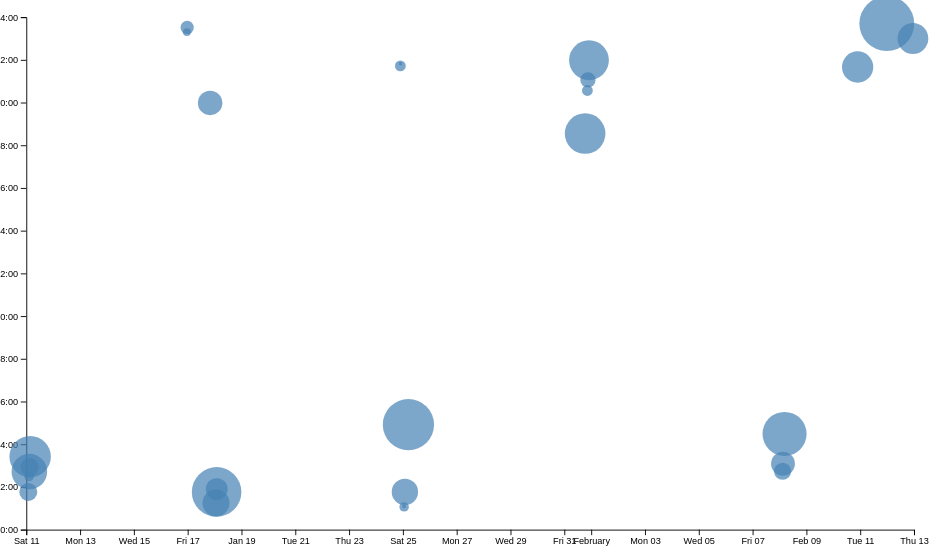
D3 v7 page, settled after 480 driven frames (8 s of simulated time); the page loaded 1 data file(s).


// ── ../global.js
console.log("IT'S ALIVE!");

function $$(selector, context = document) {
    return Array.from(context.querySelectorAll(selector));
}

let pages = [
    { url: './', title: 'Home' },
    { url: './projects/', title: 'Projects' },
    { url: './contact/', title: 'Contact' },
    { url: './resume/', title: 'Resume' },
    { url: './meta/', title: 'Meta'},
    { url: 'https://github.com/OMIDALAM01/portfolio', title: 'GitHub' }
];

const nav = document.createElement('nav');
document.body.prepend(nav);

const ARE_WE_HOME = document.documentElement.classList.contains('home');

for (let p of pages) {
    let url = p.url;

    if (!ARE_WE_HOME && !url.startsWith('http')) {
        url = '../' + url;
    }

    const a = document.createElement('a');
    a.href = url;
    a.textContent = p.title;

    if (p.url.startsWith('http')) {
        a.target = '_blank';
    }

    nav.append(a);

    if (a.host === location.host && a.pathname === location.pathname) {
        a.classList.add('current');
    }
}

document.body.insertAdjacentHTML(
    'afterbegin',
    `
    <label class="color-scheme">
        Theme:
        <select>
            <option value="light">Light</option>
            <option value="dark">Dark</option>
            <option value="auto">Automatic</option>
        </select>
    </label>
`
);

const select = document.querySelector('.color-scheme select');

function setColorScheme(scheme) {
    document.documentElement.style.setProperty('color-scheme', scheme === 'auto' ? '' : scheme);
    localStorage.colorScheme = scheme;
    select.value = scheme;
}

select.addEventListener('input', (event) => {
    const scheme = event.target.value;
    setColorScheme(scheme);
    console.log('Color scheme changed to', scheme);
});

if (localStorage.colorScheme) {
    setColorScheme(localStorage.colorScheme);
} else {
    setColorScheme('auto');
}

export async function fetchJSON(url) {
    try {
        const response = await fetch(url);
        if (!response.ok) {
            throw new Error(`Failed to fetch projects: ${response.statusText}`);
        }
        const data = await response.json();
        return data;
    } catch (error) {
        console.error('Error fetching or parsing JSON data:', error);
    }
}

export function renderProjects(projects, containerElement, headingLevel = 'h2') {
    if (!containerElement) {
        console.error('Invalid container element');
        return;
    }

    containerElement.innerHTML = '';
    projects.forEach(project => {
        const article = document.createElement('article');
        article.innerHTML = `
            <${headingLevel}>${project.title}</${headingLevel}>
            <img src="${project.image}" alt="${project.title}">
            <p>${project.description}</p>
            <p class="project-year">c. ${project.year}</p>
        `;
        containerElement.appendChild(article);
    });
}

export async function fetchGitHubData(username) {
    const url = `https://api.github.com/users/${username}`;
    try {
        const data = await fetchJSON(url);
        return data;
    } catch (error) {
        console.error("Error fetching GitHub data:", error);
        return null;
    }
}
// ── main.js
import * as d3 from "https://cdn.jsdelivr.net/npm/d3@7/+esm";
import "https://cdn.jsdelivr.net/npm/d3-fetch@3/+esm";

let data = [];
let commits = [];
let selectedCommits = [];

async function loadData() {
    data = await d3.csv('../meta/loc.csv', (row) => ({
        ...row,
        line: Number(row.line),
        depth: Number(row.depth),
        length: Number(row.length),
        date: new Date(row.date + "T00:00" + row.timezone),
        datetime: new Date(row.datetime)
    }));

    console.log("Raw Data:", data);

    processCommits();
    displayStats();
    createScatterplot();
}

function processCommits() {
    commits = d3.groups(data, (d) => d.commit)
        .map(([commit, lines]) => {
            let first = lines[0];

            return {
                id: commit,
                url: `https://github.com/YOUR_REPO/commit/${commit}`,
                author: first.author,
                date: first.date,
                time: first.time,
                timezone: first.timezone,
                datetime: first.datetime,
                hourFrac: first.datetime.getHours() + first.datetime.getMinutes() / 60,
                totalLines: lines.length,
                lines: lines
            };
        });
}

function displayStats() {
    const d1 = d3.select('#stats').append('dl').attr('class', 'stats');

    d1.append('dt').html('Total <abbr title="Lines of code">LOC</abbr>');
    d1.append('dd').text(data.length);

    d1.append('dt').text('Total commits');
    d1.append('dd').text(commits.length);

    d1.append('dt').text('Number of files');
    d1.append('dd').text(d3.group(data, (d) => d.file).size);

    d1.append('dt').text('Max depth');
    d1.append('dd').text(d3.max(data, (d) => d.depth));

    d1.append('dt').text('Longest line');
    d1.append('dd').text(d3.max(data, (d) => d.length));
}

function createScatterplot() {
    const width = 1000;
    const height = 600;
    const margin = { top: 10, right: 10, bottom: 30, left: 20 };

    const usableArea = {
        top: margin.top,
        right: width - margin.right,
        bottom: height - margin.bottom,
        left: margin.left,
        width: width - margin.left - margin.right,
        height: height - margin.top - margin.bottom
    };

    const svg = d3.select('#chart')
        .append('svg')
        .attr('viewBox', `0 0 ${width} ${height}`)
        .style('overflow', 'visible');

    const xScale = d3.scaleTime()
        .domain(d3.extent(commits, (d) => d.datetime))
        .range([usableArea.left, usableArea.right])
        .nice();

    const yScale = d3.scaleLinear()
        .domain([0, 24])
        .range([usableArea.bottom, usableArea.top]);

    const [minLines, maxLines] = d3.extent(commits, (d) => d.totalLines);
    const rScale = d3.scaleSqrt()
        .domain([minLines, maxLines])
        .range([2, 30]);

    const sortedCommits = d3.sort(commits, (d) => -d.totalLines);

    svg.append('g')
        .attr('transform', `translate(0, ${usableArea.bottom})`)
        .call(d3.axisBottom(xScale));

    svg.append('g')
        .attr('transform', `translate(${usableArea.left}, 0)`)
        .call(d3.axisLeft(yScale).tickFormat(d => `${d}:00`));

    const dots = svg.append('g').attr('class', 'dots');

    const circles = dots.selectAll('circle')
        .data(sortedCommits)
        .join('circle')
        .attr('cx', (d) => xScale(d.datetime))
        .attr('cy', (d) => yScale(d.hourFrac))
        .attr('r', (d) => rScale(d.totalLines))
        .attr('fill', 'steelblue')
        .style('fill-opacity', 0.7)
        .on('mouseenter', (event, commit) => {
            updateTooltipContent(commit);
            updateTooltipVisibility(true);
            updateTooltipPosition(event);
            d3.select(event.currentTarget).style('fill-opacity', 1);
        })
        .on('mousemove', (event) => {
            updateTooltipPosition(event);
        })
        .on('mouseleave', function () {
            updateTooltipContent({});
            updateTooltipVisibility(false);
            d3.select(this).style('fill-opacity', 0.7);
        });

    const brush = d3.brush()
        .extent([[usableArea.left, usableArea.top], [usableArea.right, usableArea.bottom]])
        .on("start brush end", brushed);

    svg.append("g")
        .attr("class", "brush")
        .call(brush);

    function brushed(evt) {
        let selection = evt.selection;
        selectedCommits = selection
            ? commits.filter((commit) => {
                let min = { x: selection[0][0], y: selection[0][1] };
                let max = { x: selection[1][0], y: selection[1][1] };
                let x = xScale(commit.date);
                let y = yScale(commit.hourFrac);
                return x >= min.x && x <= max.x && y >= min.y && y <= max.y;
            })
            : [];

        updateSelection();
    }

    function isCommitSelected(commit) {
        return selectedCommits.includes(commit);
    }

    function updateSelection() {
        circles.classed('selected', (d) => isCommitSelected(d));

        const countElement = document.getElementById('selection-count');
        countElement.textContent = `${selectedCommits.length || "No"} commits selected`;

        updateLanguageBreakdown(selectedCommits);
    }
}

function updateLanguageBreakdown(selectedCommits) {
    const container = document.getElementById('language-breakdown');
    if (selectedCommits.length === 0) {
        container.innerHTML = '';
        return;
    }

    const lines = selectedCommits.flatMap((d) => d.lines);

    const breakdown = d3.rollup(
        lines,
        (v) => v.length,
        (d) => d.type
    );

    container.innerHTML = '';

    for (const [language, count] of breakdown) {
        const proportion = count / lines.length;
        container.innerHTML += `
            <dt>${language}</dt>
            <dd>${count} lines (${d3.format('.1%')(proportion)})</dd>
        `;
    }
}

function updateTooltipContent(commit) {
    const link = document.getElementById('commit-link');
    const date = document.getElementById('commit-date');
    if (!commit.id) return;

    link.href = commit.url;
    link.textContent = commit.id;
    date.textContent = commit.datetime.toLocaleString('en', { dateStyle: 'full' });
}

function updateTooltipVisibility(isVisible) {
    document.getElementById('commit-tooltip').hidden = !isVisible;
}

function updateTooltipPosition(event) {
    const tooltip = document.getElementById('commit-tooltip');
    tooltip.style.left = `${event.clientX + 10}px`;
    tooltip.style.top = `${event.clientY + 10}px`;
}

document.addEventListener("DOMContentLoaded", async () => {
    await loadData();
});


### data: loc.csv
file, line, type, commit, author, date, time, timezone, datetime, depth, length
style.css, 1, css, f7d5a616, OMIDALAM01, 2025-01-24, 20:55:00, -08:00, 2025-01-24T20:55:00-08:00, 0, 6
style.css, 2, css, f7d5a616, OMIDALAM01, 2025-01-24, 20:55:00, -08:00, 2025-01-24T20:55:00-08:00, 0, 32
style.css, 3, css, f7d5a616, OMIDALAM01, 2025-01-24, 20:55:00, -08:00, 2025-01-24T20:55:00-08:00, 0, 40
style.css, 4, css, f7d5a616, OMIDALAM01, 2025-01-24, 20:55:00, -08:00, 2025-01-24T20:55:00-08:00, 0, 0
style.css, 5, css, f7d5a616, OMIDALAM01, 2025-01-24, 20:55:00, -08:00, 2025-01-24T20:55:00-08:00, 0, 0
style.css, 6, css, f7d5a616, OMIDALAM01, 2025-01-24, 20:55:00, -08:00, 2025-01-24T20:55:00-08:00, 0, 5
style.css, 7, css, f7d5a616, OMIDALAM01, 2025-01-24, 20:55:00, -08:00, 2025-01-24T20:55:00-08:00, 0, 24
style.css, 8, css, f7d5a616, OMIDALAM01, 2025-01-24, 20:55:00, -08:00, 2025-01-24T20:55:00-08:00, 0, 24
style.css, 9, css, f7d5a616, OMIDALAM01, 2025-01-24, 20:55:00, -08:00, 2025-01-24T20:55:00-08:00, 0, 17
style.css, 10, css, f7d5a616, OMIDALAM01, 2025-01-24, 20:55:00, -08:00, 2025-01-24T20:55:00-08:00, 0, 0
style.css, 11, css, f7d5a616, OMIDALAM01, 2025-01-24, 20:55:00, -08:00, 2025-01-24T20:55:00-08:00, 0, 0
style.css, 12, css, 6b0a297b, OMIDALAM01, 2025-01-10, 18:29:29, -08:00, 2025-01-10T18:29:29-08:00, 0, 5
style.css, 13, css, 6b0a297b, OMIDALAM01, 2025-01-10, 18:29:29, -08:00, 2025-01-10T18:29:29-08:00, 0, 24
style.css, 14, css, cb19ce29, OMIDALAM01, 2025-01-16, 15:18:47, -08:00, 2025-01-16T15:18:47-08:00, 0, 16
style.css, 15, css, cb19ce29, OMIDALAM01, 2025-01-16, 15:18:47, -08:00, 2025-01-16T15:18:47-08:00, 0, 19
style.css, 16, css, cb19ce29, OMIDALAM01, 2025-01-16, 15:18:47, -08:00, 2025-01-16T15:18:47-08:00, 0, 12
style.css, 17, css, eb495e84, OMIDALAM01, 2025-01-17, 11:59:44, -08:00, 2025-01-17T11:59:44-08:00, 0, 0
style.css, 18, css, eb495e84, OMIDALAM01, 2025-01-17, 11:59:44, -08:00, 2025-01-17T11:59:44-08:00, 0, 0
style.css, 19, css, eb495e84, OMIDALAM01, 2025-01-17, 11:59:44, -08:00, 2025-01-17T11:59:44-08:00, 0, 4
style.css, 20, css, eb495e84, OMIDALAM01, 2025-01-17, 11:59:44, -08:00, 2025-01-17T11:59:44-08:00, 0, 13
style.css, 21, css, eb495e84, OMIDALAM01, 2025-01-17, 11:59:44, -08:00, 2025-01-17T11:59:44-08:00, 0, 8
style.css, 22, css, eb495e84, OMIDALAM01, 2025-01-17, 11:59:44, -08:00, 2025-01-17T11:59:44-08:00, 0, 18
style.css, 23, css, f7d5a616, OMIDALAM01, 2025-01-24, 20:55:00, -08:00, 2025-01-24T20:55:00-08:00, 0, 44
style.css, 24, css, f7d5a616, OMIDALAM01, 2025-01-24, 20:55:00, -08:00, 2025-01-24T20:55:00-08:00, 0, 40
style.css, 25, css, eb495e84, OMIDALAM01, 2025-01-17, 11:59:44, -08:00, 2025-01-17T11:59:44-08:00, 0, 0
style.css, 26, css, eb495e84, OMIDALAM01, 2025-01-17, 11:59:44, -08:00, 2025-01-17T11:59:44-08:00, 0, 0
style.css, 27, css, eb495e84, OMIDALAM01, 2025-01-17, 11:59:44, -08:00, 2025-01-17T11:59:44-08:00, 0, 6
style.css, 28, css, eb495e84, OMIDALAM01, 2025-01-17, 11:59:44, -08:00, 2025-01-17T11:59:44-08:00, 0, 21
style.css, 29, css, eb495e84, OMIDALAM01, 2025-01-17, 11:59:44, -08:00, 2025-01-17T11:59:44-08:00, 0, 14
style.css, 30, css, eb495e84, OMIDALAM01, 2025-01-17, 11:59:44, -08:00, 2025-01-17T11:59:44-08:00, 0, 18
style.css, 31, css, eb495e84, OMIDALAM01, 2025-01-17, 11:59:44, -08:00, 2025-01-17T11:59:44-08:00, 0, 14
style.css, 32, css, eb495e84, OMIDALAM01, 2025-01-17, 11:59:44, -08:00, 2025-01-17T11:59:44-08:00, 0, 7
style.css, 33, css, eb495e84, OMIDALAM01, 2025-01-17, 11:59:44, -08:00, 2025-01-17T11:59:44-08:00, 0, 0
style.css, 34, css, eb495e84, OMIDALAM01, 2025-01-17, 11:59:44, -08:00, 2025-01-17T11:59:44-08:00, 0, 0
style.css, 35, css, eb495e84, OMIDALAM01, 2025-01-17, 11:59:44, -08:00, 2025-01-17T11:59:44-08:00, 0, 14
style.css, 36, css, f5c2b591, OMIDALAM01, 2025-01-24, 17:05:22, -08:00, 2025-01-24T17:05:22-08:00, 0, 46
style.css, 37, css, eb495e84, OMIDALAM01, 2025-01-17, 11:59:44, -08:00, 2025-01-17T11:59:44-08:00, 0, 21
style.css, 38, css, 950ea7dd, OMIDALAM01, 2025-01-24, 17:46:03, -08:00, 2025-01-24T17:46:03-08:00, 0, 0
style.css, 39, css, eb495e84, OMIDALAM01, 2025-01-17, 11:59:44, -08:00, 2025-01-17T11:59:44-08:00, 0, 0
style.css, 40, css, eb495e84, OMIDALAM01, 2025-01-17, 11:59:44, -08:00, 2025-01-17T11:59:44-08:00, 0, 12
style.css, 41, css, eb495e84, OMIDALAM01, 2025-01-17, 11:59:44, -08:00, 2025-01-17T11:59:44-08:00, 0, 46
style.css, 42, css, f7d5a616, OMIDALAM01, 2025-01-24, 20:55:00, -08:00, 2025-01-24T20:55:00-08:00, 0, 70
style.css, 43, css, f7d5a616, OMIDALAM01, 2025-01-24, 20:55:00, -08:00, 2025-01-24T20:55:00-08:00, 0, 0
style.css, 44, css, f7d5a616, OMIDALAM01, 2025-01-24, 20:55:00, -08:00, 2025-01-24T20:55:00-08:00, 0, 0
style.css, 45, css, f7d5a616, OMIDALAM01, 2025-01-24, 20:55:00, -08:00, 2025-01-24T20:55:00-08:00, 0, 14
style.css, 46, css, f7d5a616, OMIDALAM01, 2025-01-24, 20:55:00, -08:00, 2025-01-24T20:55:00-08:00, 0, 18
style.css, 47, css, f7d5a616, OMIDALAM01, 2025-01-24, 20:55:00, -08:00, 2025-01-24T20:55:00-08:00, 0, 9
style.css, 48, css, f7d5a616, OMIDALAM01, 2025-01-24, 20:55:00, -08:00, 2025-01-24T20:55:00-08:00, 0, 11
style.css, 49, css, f7d5a616, OMIDALAM01, 2025-01-24, 20:55:00, -08:00, 2025-01-24T20:55:00-08:00, 0, 17
style.css, 50, css, f7d5a616, OMIDALAM01, 2025-01-24, 20:55:00, -08:00, 2025-01-24T20:55:00-08:00, 0, 24
style.css, 51, css, f7d5a616, OMIDALAM01, 2025-01-24, 20:55:00, -08:00, 2025-01-24T20:55:00-08:00, 0, 17
style.css, 52, css, f7d5a616, OMIDALAM01, 2025-01-24, 20:55:00, -08:00, 2025-01-24T20:55:00-08:00, 0, 37
style.css, 53, css, f7d5a616, OMIDALAM01, 2025-01-24, 20:55:00, -08:00, 2025-01-24T20:55:00-08:00, 0, 18
style.css, 54, css, f7d5a616, OMIDALAM01, 2025-01-24, 20:55:00, -08:00, 2025-01-24T20:55:00-08:00, 0, 14
style.css, 55, css, 4c47bf42, OMIDALAM01, 2025-01-17, 17:15:27, -08:00, 2025-01-17T17:15:27-08:00, 0, 0
style.css, 56, css, 4c47bf42, OMIDALAM01, 2025-01-17, 17:15:27, -08:00, 2025-01-17T17:15:27-08:00, 0, 0
style.css, 57, css, 4c47bf42, OMIDALAM01, 2025-01-17, 17:15:27, -08:00, 2025-01-17T17:15:27-08:00, 0, 5
style.css, 58, css, 4c47bf42, OMIDALAM01, 2025-01-17, 17:15:27, -08:00, 2025-01-17T17:15:27-08:00, 0, 8
… [head cut at 6 KiB]